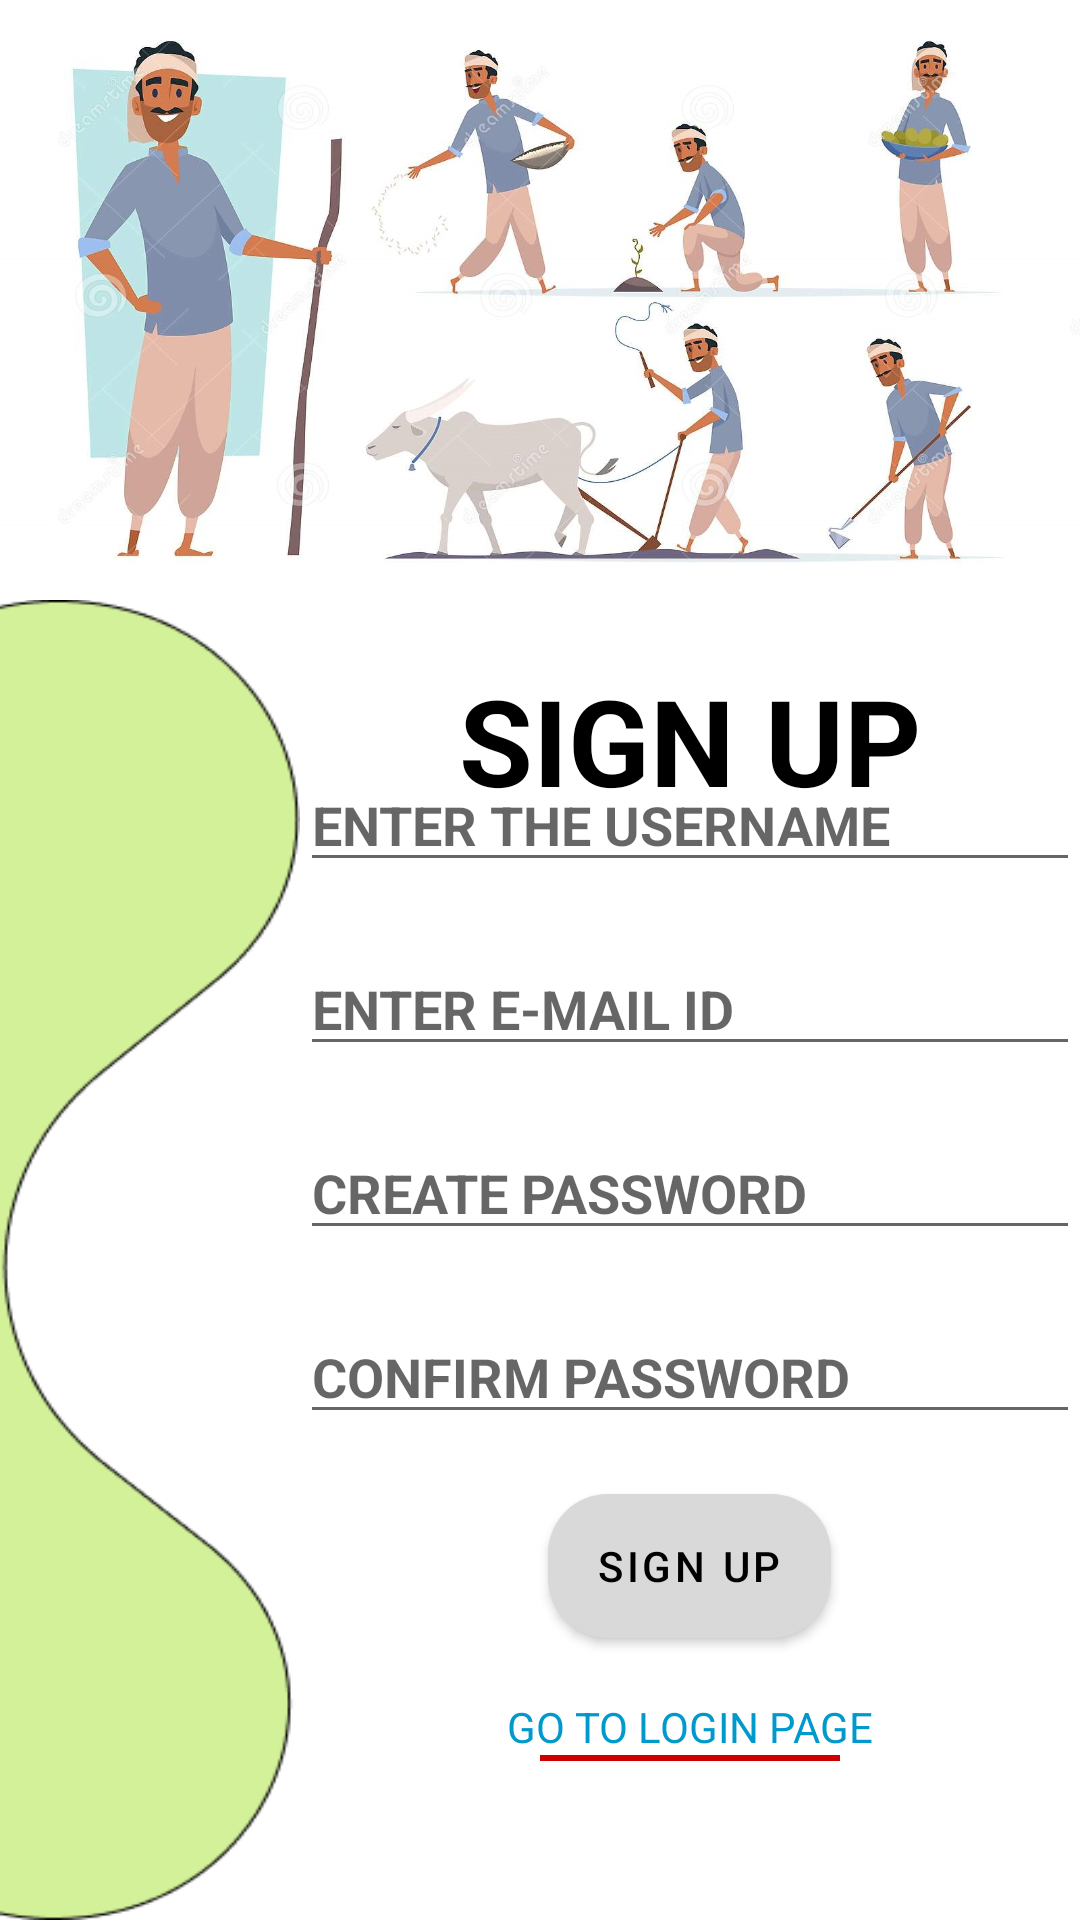

Reconstruct the res/layout file that produces this screen, plus the resources it refers to.
<!-- AndroidManifest.xml: application theme Theme.FARMIZEN -->
<!-- res/layout/activity_main3.xml -->
<?xml version="1.0" encoding="utf-8"?>
<LinearLayout xmlns:android="http://schemas.android.com/apk/res/android"
    xmlns:app="http://schemas.android.com/apk/res-auto"
    xmlns:tools="http://schemas.android.com/tools"
    android:layout_width="match_parent"
    android:layout_height="match_parent"
    android:orientation="vertical"
    tools:context=".MainActivity3">


    <ImageView
        android:id="@+id/imageView2"
        android:layout_width="match_parent"
        android:layout_height="200dp"
        android:scaleType="fitXY"
        app:srcCompat="@drawable/s4" />

    <LinearLayout
        android:layout_width="match_parent"
        android:layout_height="wrap_content"
        android:orientation="horizontal" >

        <ImageView
            android:layout_width="100dp"
            android:layout_height="match_parent"
            android:scaleType="fitXY"
            android:src="@drawable/design"/>
        <RelativeLayout
            android:layout_width="match_parent"
            android:layout_height="match_parent"
            android:orientation="vertical">

            <TextView
                android:layout_width="match_parent"
                android:layout_height="wrap_content"
                android:text="SIGN UP"
                android:gravity="center_horizontal"
                android:textSize="40dp"
                android:textStyle="bold"
                android:layout_marginTop="20dp"
                android:textColor="@color/black"/>

            <LinearLayout
                android:layout_width="match_parent"
                android:layout_height="wrap_content"
                android:orientation="vertical"
                android:layout_centerInParent="true">
            <EditText
                android:layout_width="match_parent"
                android:layout_height="wrap_content"
                android:layout_marginBottom="20dp"
                android:id="@+id/username"
                android:hint="ENTER THE USERNAME"
                android:singleLine="true"
                android:inputType="textPersonName"
                android:imeOptions="actionNext"
                android:textStyle="bold"/>
                <EditText
                    android:layout_width="match_parent"
                    android:layout_height="wrap_content"
                    android:id="@+id/email"
                    android:layout_marginBottom="20dp"
                    android:hint="ENTER E-MAIL ID"
                    android:singleLine="true"
                    android:inputType="textEmailAddress"
                    android:imeOptions="actionNext"
                    android:textStyle="bold"/>
                <EditText
                    android:layout_width="match_parent"
                    android:layout_height="wrap_content"
                    android:layout_marginBottom="20dp"
                    android:hint="CREATE PASSWORD"
                    android:singleLine="true"
                    android:inputType="textPassword"
                    android:imeOptions="actionNext"
                    android:id="@+id/crtpass"
                    android:textStyle="bold"/>
                <EditText
                    android:layout_width="match_parent"
                    android:layout_height="wrap_content"
                    android:layout_marginBottom="20dp"
                    android:id="@+id/conpass"
                    android:singleLine="true"
                    android:inputType="textPassword"
                    android:imeOptions="actionDone"
                    android:hint="CONFIRM PASSWORD"
                    android:textStyle="bold"/>
                <com.google.android.material.button.MaterialButton
                    android:layout_width="wrap_content"
                    android:layout_height="wrap_content"
                    android:background="@drawable/myshape"
                    android:id="@+id/signup"
                    android:gravity="center"
                    android:layout_gravity="center_horizontal"
                    android:textColor="@color/black"
                    app:backgroundTint="#d9d9d9"
                    android:text="SIGN UP"/>
                <TextView
                    android:layout_width="match_parent"
                    android:layout_height="wrap_content"
                    android:text="GO TO LOGIN PAGE"
                    android:id="@+id/btlgn"
                    android:gravity="center_horizontal"
                    android:textColor="@android:color/holo_blue_dark"
                    android:layout_marginTop="20dp"/>
                <View
                    android:layout_width="100dp"
                    android:layout_height="2dp"
                    android:background="@android:color/holo_red_dark"
                    android:layout_gravity="center_horizontal"/>

            </LinearLayout>

        </RelativeLayout>


    </LinearLayout>

</LinearLayout>
<!-- resources referenced by this layout -->
<resources>
  <!-- drawable design: png bitmap (drawable, 6752 bytes) -->
  <!-- drawable myshape (drawable) -->
  <?xml version="1.0" encoding="utf-8"?>
  
  <shape xmlns:android="http://schemas.android.com/apk/res/android"
      android:shape="rectangle">
      <solid android:color="#D9D9D9"/>
      <corners android:radius="20dp"/>
  
  
  </shape>
  <!-- drawable s4: jpg bitmap (drawable, 164009 bytes) -->
  <style name="Theme.FARMIZEN" parent="Theme.MaterialComponents.DayNight.DarkActionBar">
          
          <item name="colorPrimary">@color/purple_500</item>
          <item name="colorPrimaryVariant">@color/purple_700</item>
          <item name="colorOnPrimary">@color/white</item>
          
          <item name="colorSecondary">@color/teal_200</item>
          <item name="colorSecondaryVariant">@color/teal_700</item>
          <item name="colorOnSecondary">@color/black</item>
          
          <item name="android:statusBarColor">?attr/colorPrimaryVariant</item>
          
      </style>
  <!-- not gathered from this repository: default colours our renderer supplied (Android Studio template values) -->
  <color name="purple_500">#FF6200EE</color>
  <color name="purple_700">#FF3700B3</color>
  <color name="teal_200">#FF03DAC5</color>
  <color name="teal_700">#FF018786</color>
  <color name="black">#FF000000</color>
  <color name="white">#FFFFFFFF</color>
</resources>
